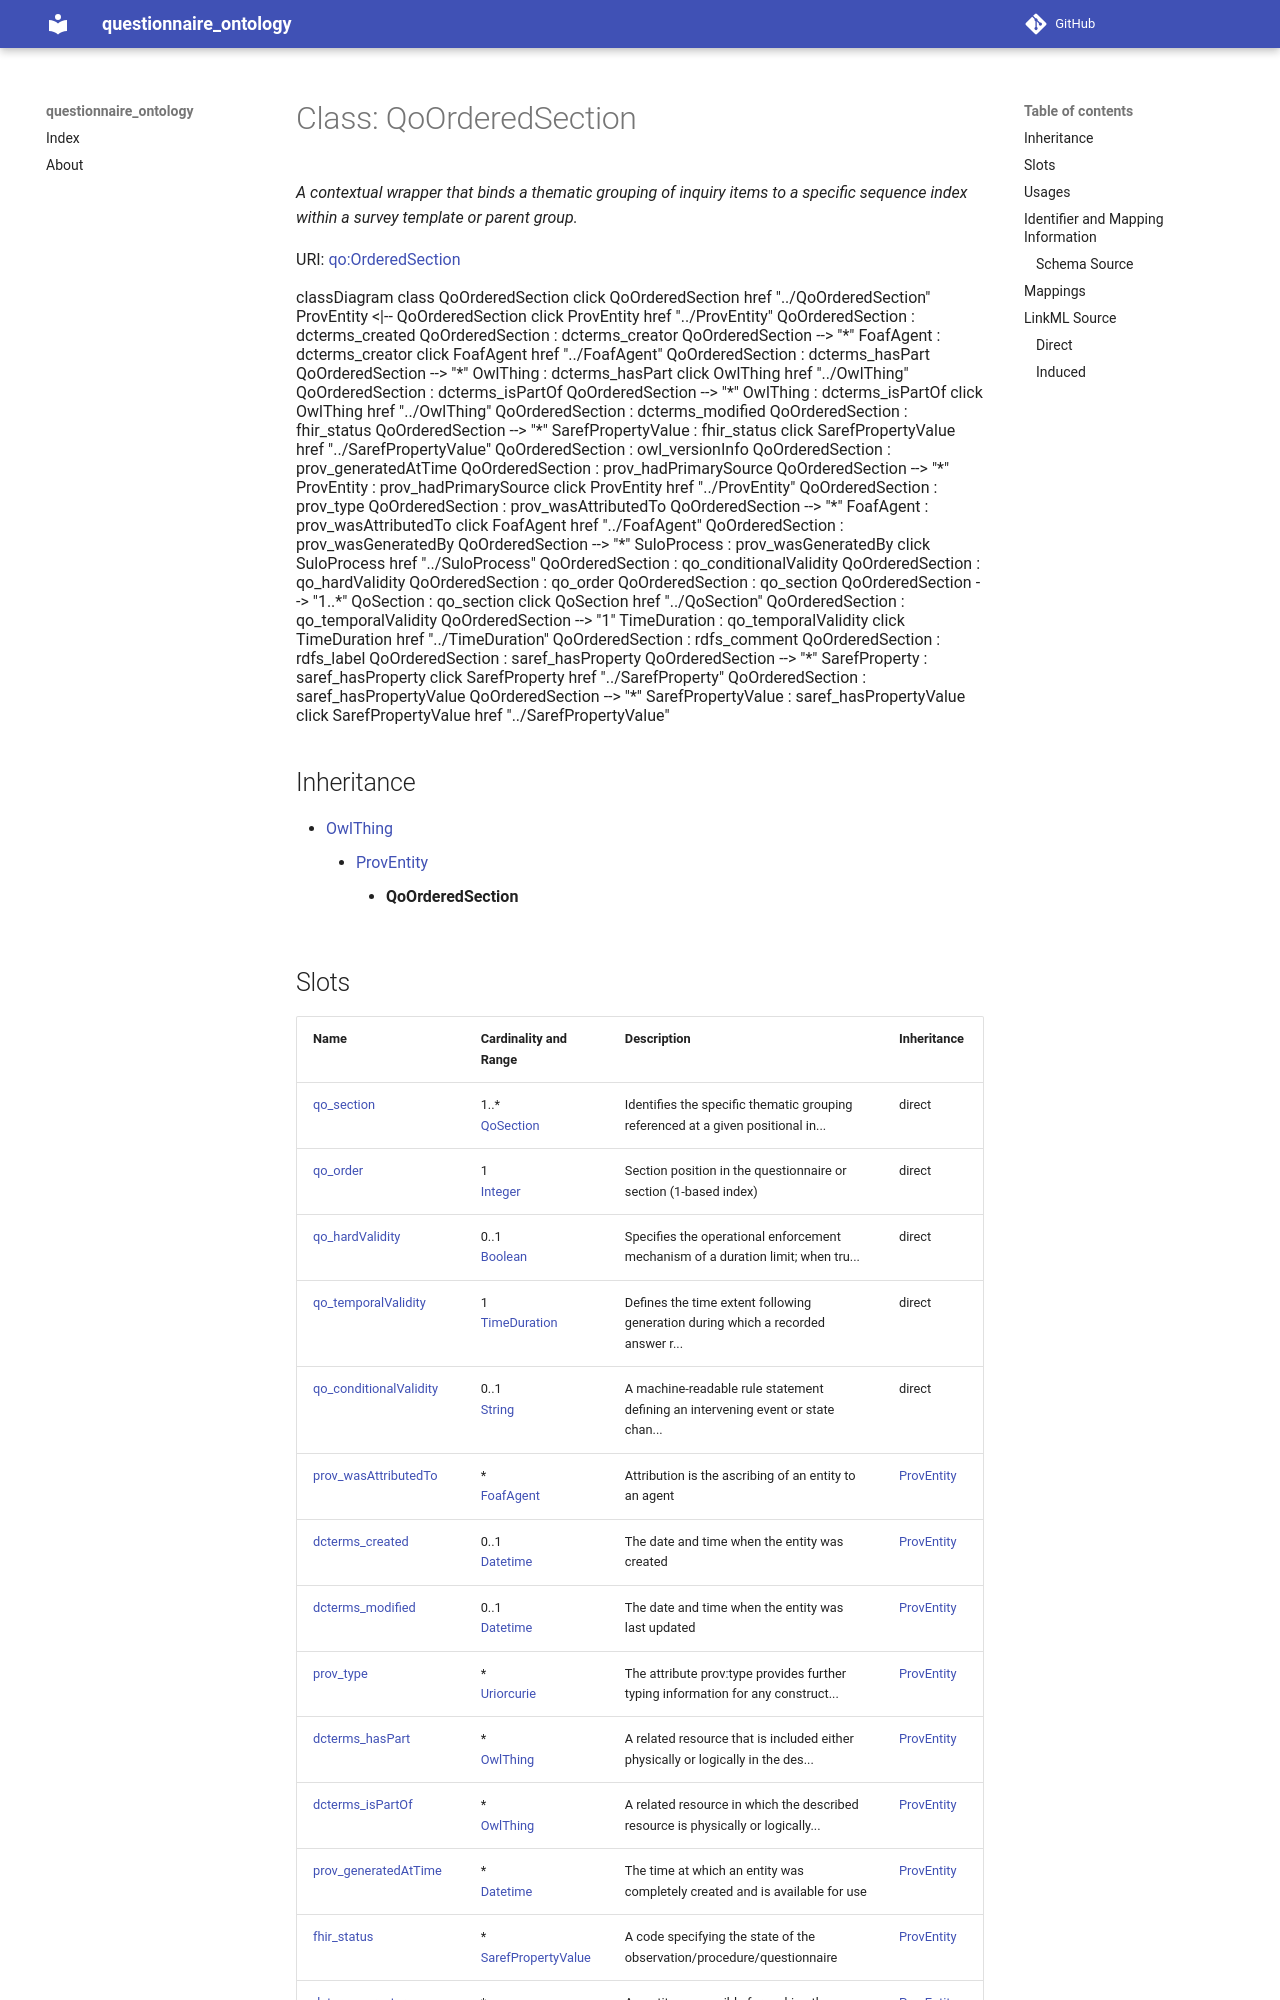

repository: faqirfoundation/questionnaire-ontology · page: QoOrderedSection/index.html · generator: mkdocs



# Class: QoOrderedSection 


_A contextual wrapper that binds a thematic grouping of inquiry items to a specific sequence index within a survey template or parent group._





URI: [qo:OrderedSection](https://ns.faqir.org/q-o#OrderedSection)






```mermaid
 classDiagram
    class QoOrderedSection
    click QoOrderedSection href "../QoOrderedSection"
      ProvEntity <|-- QoOrderedSection
        click ProvEntity href "../ProvEntity"
      
      QoOrderedSection : dcterms_created
        
      QoOrderedSection : dcterms_creator
        
          
    
        
        
        QoOrderedSection --> "*" FoafAgent : dcterms_creator
        click FoafAgent href "../FoafAgent"
    

        
      QoOrderedSection : dcterms_hasPart
        
          
    
        
        
        QoOrderedSection --> "*" OwlThing : dcterms_hasPart
        click OwlThing href "../OwlThing"
    

        
      QoOrderedSection : dcterms_isPartOf
        
          
    
        
        
        QoOrderedSection --> "*" OwlThing : dcterms_isPartOf
        click OwlThing href "../OwlThing"
    

        
      QoOrderedSection : dcterms_modified
        
      QoOrderedSection : fhir_status
        
          
    
        
        
        QoOrderedSection --> "*" SarefPropertyValue : fhir_status
        click SarefPropertyValue href "../SarefPropertyValue"
    

        
      QoOrderedSection : owl_versionInfo
        
      QoOrderedSection : prov_generatedAtTime
        
      QoOrderedSection : prov_hadPrimarySource
        
          
    
        
        
        QoOrderedSection --> "*" ProvEntity : prov_hadPrimarySource
        click ProvEntity href "../ProvEntity"
    

        
      QoOrderedSection : prov_type
        
      QoOrderedSection : prov_wasAttributedTo
        
          
    
        
        
        QoOrderedSection --> "*" FoafAgent : prov_wasAttributedTo
        click FoafAgent href "../FoafAgent"
    

        
      QoOrderedSection : prov_wasGeneratedBy
        
          
    
        
        
        QoOrderedSection --> "*" SuloProcess : prov_wasGeneratedBy
        click SuloProcess href "../SuloProcess"
    

        
      QoOrderedSection : qo_conditionalValidity
        
      QoOrderedSection : qo_hardValidity
        
      QoOrderedSection : qo_order
        
      QoOrderedSection : qo_section
        
          
    
        
        
        QoOrderedSection --> "1..*" QoSection : qo_section
        click QoSection href "../QoSection"
    

        
      QoOrderedSection : qo_temporalValidity
        
          
    
        
        
        QoOrderedSection --> "1" TimeDuration : qo_temporalValidity
        click TimeDuration href "../TimeDuration"
    

        
      QoOrderedSection : rdfs_comment
        
      QoOrderedSection : rdfs_label
        
      QoOrderedSection : saref_hasProperty
        
          
    
        
        
        QoOrderedSection --> "*" SarefProperty : saref_hasProperty
        click SarefProperty href "../SarefProperty"
    

        
      QoOrderedSection : saref_hasPropertyValue
        
          
    
        
        
        QoOrderedSection --> "*" SarefPropertyValue : saref_hasPropertyValue
        click SarefPropertyValue href "../SarefPropertyValue"
    

        
      
```





## Inheritance
* [OwlThing](OwlThing.md)
    * [ProvEntity](ProvEntity.md)
        * **QoOrderedSection**



## Slots

| Name | Cardinality and Range | Description | Inheritance |
| ---  | --- | --- | --- |
| [qo_section](qo_section.md) | 1..* <br/> [QoSection](QoSection.md) | Identifies the specific thematic grouping referenced at a given positional in... | direct |
| [qo_order](qo_order.md) | 1 <br/> [Integer](Integer.md) | Section position in the questionnaire or section (1-based index) | direct |
| [qo_hardValidity](qo_hardValidity.md) | 0..1 <br/> [Boolean](Boolean.md) | Specifies the operational enforcement mechanism of a duration limit; when tru... | direct |
| [qo_temporalValidity](qo_temporalValidity.md) | 1 <br/> [TimeDuration](TimeDuration.md) | Defines the time extent following generation during which a recorded answer r... | direct |
| [qo_conditionalValidity](qo_conditionalValidity.md) | 0..1 <br/> [String](String.md) | A machine-readable rule statement defining an intervening event or state chan... | direct |
| [prov_wasAttributedTo](prov_wasAttributedTo.md) | * <br/> [FoafAgent](FoafAgent.md) | Attribution is the ascribing of an entity to an agent | [ProvEntity](ProvEntity.md) |
| [dcterms_created](dcterms_created.md) | 0..1 <br/> [Datetime](Datetime.md) | The date and time when the entity was created | [ProvEntity](ProvEntity.md) |
| [dcterms_modified](dcterms_modified.md) | 0..1 <br/> [Datetime](Datetime.md) | The date and time when the entity was last updated | [ProvEntity](ProvEntity.md) |
| [prov_type](prov_type.md) | * <br/> [Uriorcurie](Uriorcurie.md) | The attribute prov:type provides further typing information for any construct... | [ProvEntity](ProvEntity.md) |
| [dcterms_hasPart](dcterms_hasPart.md) | * <br/> [OwlThing](OwlThing.md) | A related resource that is included either physically or logically in the des... | [ProvEntity](ProvEntity.md) |
| [dcterms_isPartOf](dcterms_isPartOf.md) | * <br/> [OwlThing](OwlThing.md) | A related resource in which the described resource is physically or logically... | [ProvEntity](ProvEntity.md) |
| [prov_generatedAtTime](prov_generatedAtTime.md) | * <br/> [Datetime](Datetime.md) | The time at which an entity was completely created and is available for use | [ProvEntity](ProvEntity.md) |
| [fhir_status](fhir_status.md) | * <br/> [SarefPropertyValue](SarefPropertyValue.md) | A code specifying the state of the observation/procedure/questionnaire | [ProvEntity](ProvEntity.md) |
| [dcterms_creator](dcterms_creator.md) | * <br/> [FoafAgent](FoafAgent.md) | An entity responsible for making the resource | [ProvEntity](ProvEntity.md) |
| [saref_hasProperty](saref_hasProperty.md) | * <br/> [SarefProperty](SarefProperty.md) | Links a feature kind or a feature of interest to one of its properties | [ProvEntity](ProvEntity.md) |
| [saref_hasPropertyValue](saref_hasPropertyValue.md) | * <br/> [SarefPropertyValue](SarefPropertyValue.md) | Links a feature kind, a feature of interest, or a property of interest, to a ... | [ProvEntity](ProvEntity.md) |
| [owl_versionInfo](owl_versionInfo.md) | 0..1 <br/> [String](String.md) | An owl:versionInfo statement generally has as its object a string giving info... | [OwlThing](OwlThing.md) |
| [rdfs_label](rdfs_label.md) | 1..* <br/> [String](String.md) | human-readable version of a resource's name | [OwlThing](OwlThing.md) |
| [rdfs_comment](rdfs_comment.md) | 1..* <br/> [String](String.md) | A textual comment helps clarify the meaning of RDF classes and properties | [OwlThing](OwlThing.md) |
| [prov_hadPrimarySource](prov_hadPrimarySource.md) | * <br/> [ProvEntity](ProvEntity.md) | A primary source for a topic refers to something produced by some agent with ... | [OwlThing](OwlThing.md) |
| [prov_wasGeneratedBy](prov_wasGeneratedBy.md) | * <br/> [SuloProcess](SuloProcess.md) | Generation is the completion of production of a new entity by an activity | [OwlThing](OwlThing.md) |





## Usages

| used by | used in | type | used |
| ---  | --- | --- | --- |
| [QoQuestionnaire](QoQuestionnaire.md) | [qo_hasOrderedSection](qo_hasOrderedSection.md) | range | [QoOrderedSection](QoOrderedSection.md) |
| [QoOrderedSection](QoOrderedSection.md) | [qo_section](qo_section.md) | domain | [QoOrderedSection](QoOrderedSection.md) |
| [QoSection](QoSection.md) | [qo_hasOrderedSection](qo_hasOrderedSection.md) | range | [QoOrderedSection](QoOrderedSection.md) |






## Identifier and Mapping Information







### Schema Source


* from schema: https://ns.faqir.org/q-o




## Mappings

| Mapping Type | Mapped Value |
| ---  | ---  |
| self | qo:OrderedSection |
| native | qo:QoOrderedSection |







## LinkML Source

<!-- TODO: investigate https://stackoverflow.com/questions/37606292/how-to-create-tabbed-code-blocks-in-mkdocs-or-sphinx -->

### Direct

<details>
```yaml
name: qo_OrderedSection
description: A contextual wrapper that binds a thematic grouping of inquiry items
  to a specific sequence index within a survey template or parent group.
from_schema: https://ns.faqir.org/q-o
is_a: prov_Entity
slots:
- qo_section
- qo_order
- qo_hardValidity
- qo_temporalValidity
- qo_conditionalValidity
slot_usage:
  qo_order:
    name: qo_order
    description: Section position in the questionnaire or section (1-based index).
class_uri: qo:OrderedSection
unique_keys:
  unique_section_order_per_questionnaire:
    unique_key_name: unique_section_order_per_questionnaire
    unique_key_slots:
    - qo_order
    description: Section order values must be unique

```
</details>
